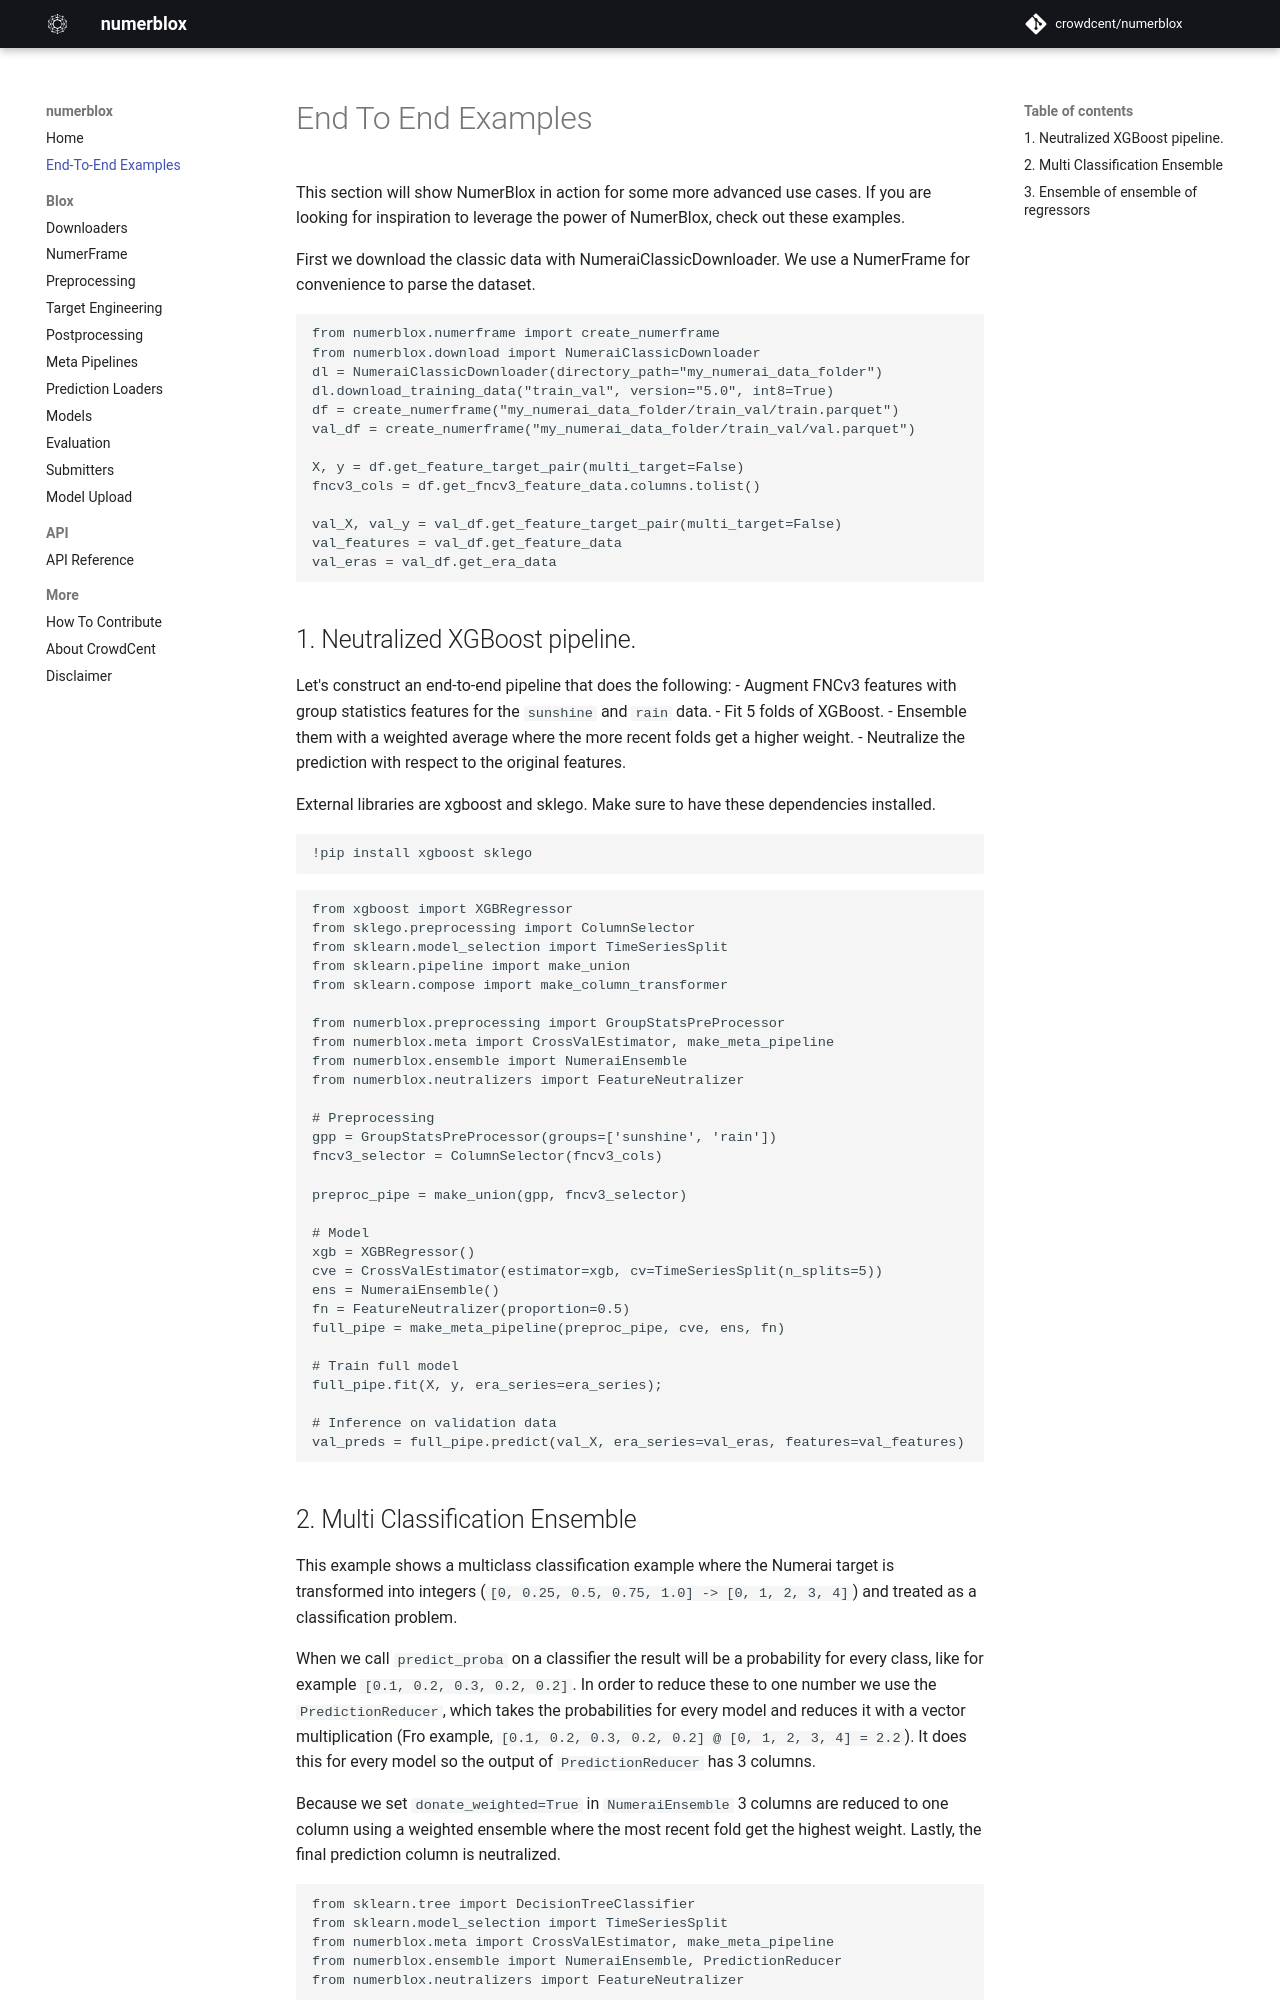

repository: crowdcent/numerblox · page: end_to_end/index.html · generator: mkdocs

# End To End Examples

This section will show NumerBlox in action for some more advanced use cases. If you are looking for inspiration to leverage the power of NumerBlox, check out these examples.

First we download the classic data with NumeraiClassicDownloader. We use a NumerFrame for convenience to parse the dataset.

```py
from numerblox.numerframe import create_numerframe
from numerblox.download import NumeraiClassicDownloader
dl = NumeraiClassicDownloader(directory_path="my_numerai_data_folder")
dl.download_training_data("train_val", version="5.0", int8=True)
df = create_numerframe("my_numerai_data_folder/train_val/train.parquet")
val_df = create_numerframe("my_numerai_data_folder/train_val/val.parquet")

X, y = df.get_feature_target_pair(multi_target=False)
fncv3_cols = df.get_fncv3_feature_data.columns.tolist()

val_X, val_y = val_df.get_feature_target_pair(multi_target=False)
val_features = val_df.get_feature_data
val_eras = val_df.get_era_data
```

## 1. Neutralized XGBoost pipeline.

Let's construct an end-to-end pipeline that does the following:
- Augment FNCv3 features with group statistics features for the `sunshine` and `rain` data.
- Fit 5 folds of XGBoost.
- Ensemble them with a weighted average where the more recent folds get a higher weight.
- Neutralize the prediction with respect to the original features.

External libraries are xgboost and sklego. Make sure to have these dependencies installed.

```bash
!pip install xgboost sklego
```

```py
from xgboost import XGBRegressor
from sklego.preprocessing import ColumnSelector
from sklearn.model_selection import TimeSeriesSplit
from sklearn.pipeline import make_union
from sklearn.compose import make_column_transformer

from numerblox.preprocessing import GroupStatsPreProcessor
from numerblox.meta import CrossValEstimator, make_meta_pipeline
from numerblox.ensemble import NumeraiEnsemble
from numerblox.neutralizers import FeatureNeutralizer

# Preprocessing
gpp = GroupStatsPreProcessor(groups=['sunshine', 'rain'])
fncv3_selector = ColumnSelector(fncv3_cols)

preproc_pipe = make_union(gpp, fncv3_selector)

# Model
xgb = XGBRegressor()
cve = CrossValEstimator(estimator=xgb, cv=TimeSeriesSplit(n_splits=5))
ens = NumeraiEnsemble()
fn = FeatureNeutralizer(proportion=0.5)
full_pipe = make_meta_pipeline(preproc_pipe, cve, ens, fn)

# Train full model
full_pipe.fit(X, y, era_series=era_series);

# Inference on validation data
val_preds = full_pipe.predict(val_X, era_series=val_eras, features=val_features)
```
